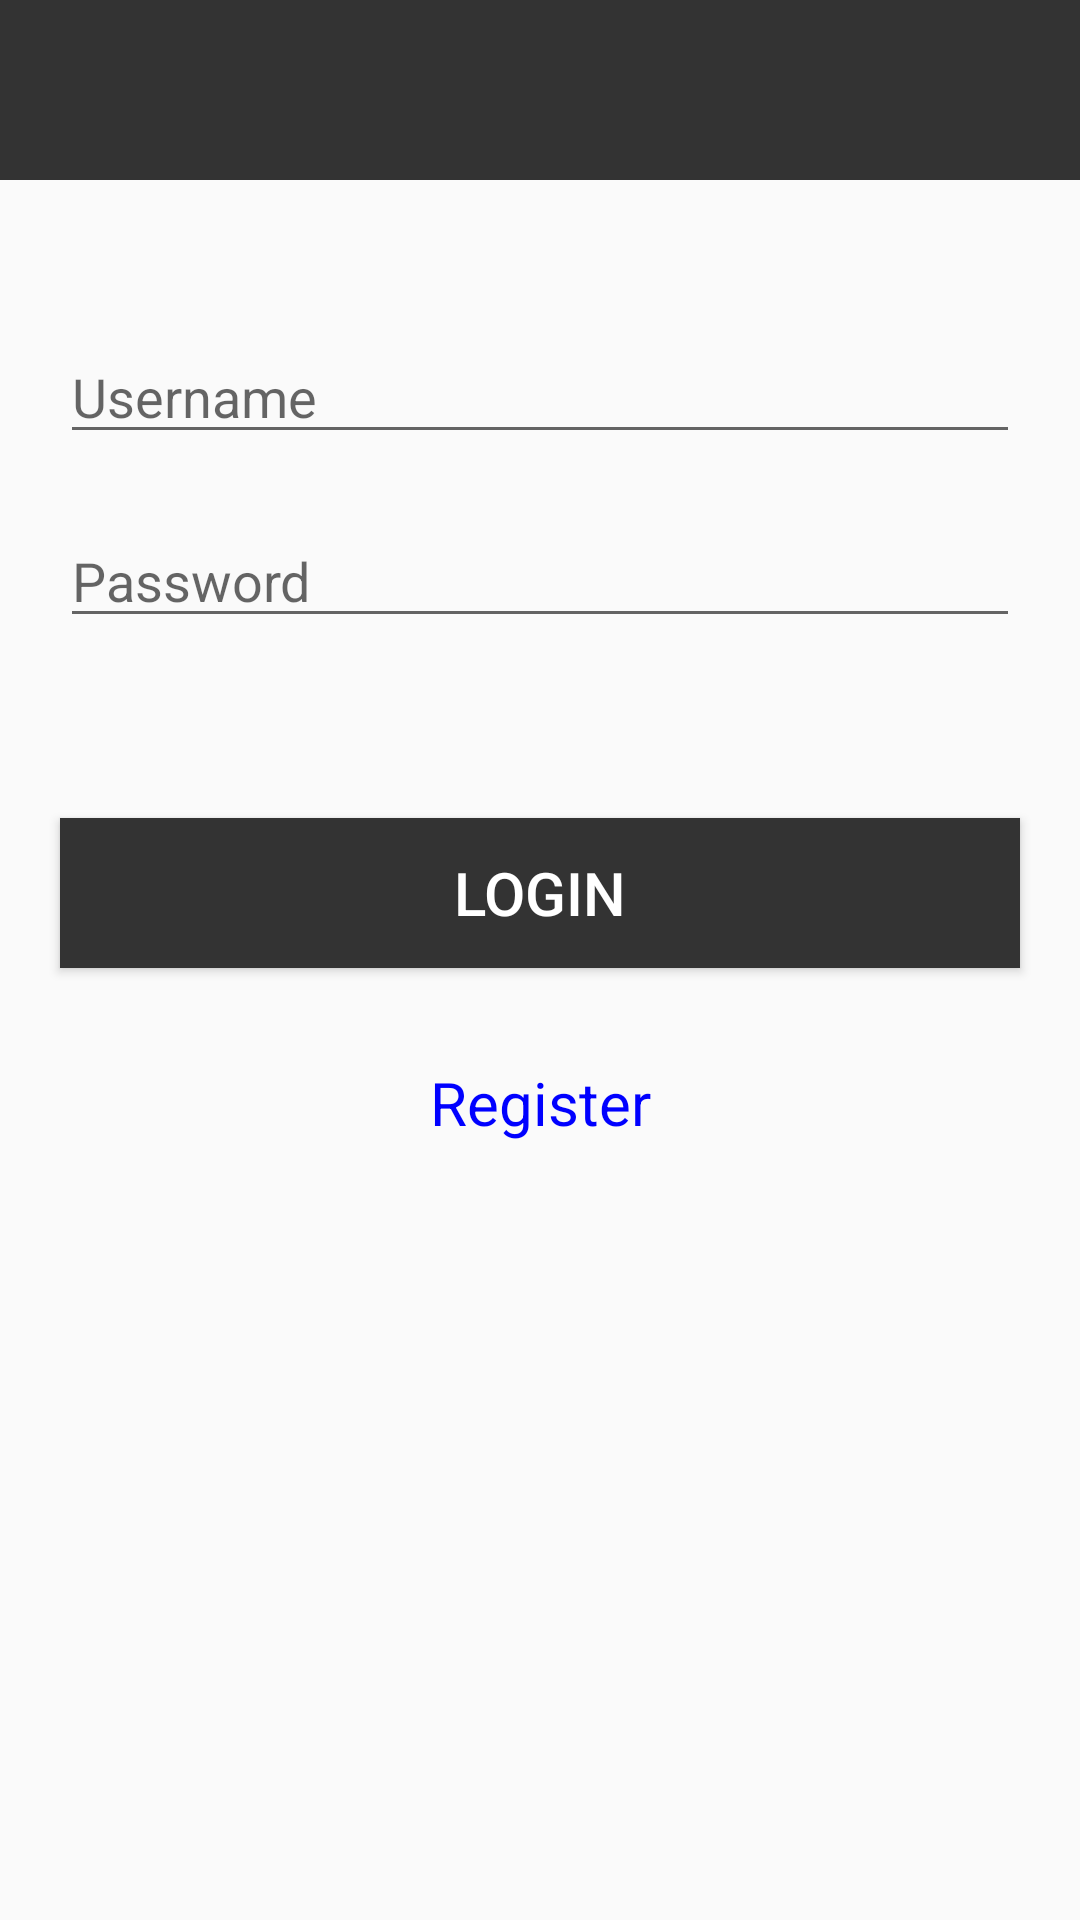

Reconstruct the res/layout file that produces this screen, plus the resources it refers to.
<!-- AndroidManifest.xml: application theme AppTheme -->
<!-- res/layout/activity_login.xml -->
<?xml version="1.0" encoding="utf-8"?>
<android.support.constraint.ConstraintLayout
        xmlns:android="http://schemas.android.com/apk/res/android"
        xmlns:tools="http://schemas.android.com/tools"
        xmlns:app="http://schemas.android.com/apk/res-auto"
        android:layout_width="match_parent"
        android:layout_height="match_parent"
        tools:context=".LoginActivity">

    <include
            android:id="@+id/viewTitleBar"
            layout="@layout/view_title_bar"/>

    <EditText
            android:id="@+id/etUsername"
            app:layout_constraintTop_toBottomOf="@id/viewTitleBar"
            app:layout_constraintLeft_toLeftOf="parent"
            app:layout_constraintRight_toRightOf="parent"
            android:layout_marginTop="50dp"
            style="@style/login_edit"
            android:hint="@string/login_username"/>

    <EditText
            android:id="@+id/etPassword"
            app:layout_constraintTop_toBottomOf="@id/etUsername"
            app:layout_constraintLeft_toLeftOf="parent"
            app:layout_constraintRight_toRightOf="parent"
            android:layout_marginTop="20dp"
            style="@style/login_edit"
            android:hint="@string/login_password"/>

    <Button
            android:id="@+id/btnLogin"
            style="@style/general_button"
            app:layout_constraintTop_toBottomOf="@id/etPassword"
            app:layout_constraintLeft_toLeftOf="parent"
            app:layout_constraintRight_toRightOf="parent"
            android:layout_marginTop="60dp"
            android:text="@string/text_login"/>

    <TextView
            android:id="@+id/tvRegister"
            android:layout_width="match_parent"
            android:layout_height="@dimen/high_general_btn"
            android:textSize="@dimen/textSize_big"
            android:textColor="@color/blue"
            android:background="@color/transparent"
            android:text="@string/text_register"
            android:gravity="center"
            app:layout_constraintTop_toBottomOf="@id/btnLogin"
            android:layout_marginTop="20dp"
            app:layout_constraintLeft_toLeftOf="parent"
            app:layout_constraintRight_toRightOf="parent"/>


</android.support.constraint.ConstraintLayout>
<!-- res/layout/view_title_bar.xml (included above) -->
<?xml version="1.0" encoding="utf-8"?>
<android.support.constraint.ConstraintLayout
        xmlns:android="http://schemas.android.com/apk/res/android"
        xmlns:app="http://schemas.android.com/apk/res-auto"
        android:background="@color/background_title_bar"
        android:layout_width="match_parent"
        android:layout_height="@dimen/high_title_bar">

    <TextView
            android:id="@+id/tvTitleBar"
            app:layout_constraintTop_toTopOf="parent"
            app:layout_constraintBottom_toBottomOf="parent"
            app:layout_constraintStart_toStartOf="parent"
            app:layout_constraintEnd_toEndOf="parent"
            android:layout_width="wrap_content"
            android:layout_height="wrap_content"
            android:textSize="@dimen/textSize_large"
            android:textColor="@color/white"
            android:gravity="center"
            android:ellipsize="marquee"/>

    <RelativeLayout
            android:id="@+id/lytBack"
            android:layout_width="@dimen/width_title_bar_btn"
            android:layout_height="match_parent"
            app:layout_constraintLeft_toLeftOf="parent">

        <ImageView android:layout_width="@dimen/size_title_bar_left_btn"
                   android:layout_height="@dimen/size_title_bar_left_btn"
                   android:layout_centerInParent="true"
                   android:src="@drawable/icon_back"
                   android:scaleType="centerCrop"/>
    </RelativeLayout>

    <RelativeLayout
            android:id="@+id/lytRight"
            android:layout_width="@dimen/width_title_bar_btn"
            android:layout_height="match_parent"
            app:layout_constraintRight_toRightOf="parent"
            android:visibility="invisible">

        <ImageView
                android:id="@+id/ivRight"
                android:layout_width="@dimen/size_title_bar_right_btn"
                android:layout_height="@dimen/size_title_bar_right_btn"
                android:layout_centerInParent="true"
                android:scaleType="centerCrop"/>
    </RelativeLayout>


</android.support.constraint.ConstraintLayout>
<!-- resources referenced by this layout -->
<resources>
  <color name="background_title_bar">#333333</color>
  <color name="blue">#0000ff</color>
  <color name="transparent">#00ffffff</color>
  <color name="white">#ffffff</color>
  <dimen name="high_general_btn">50dp</dimen>
  <dimen name="high_title_bar">60dp</dimen>
  <dimen name="size_title_bar_left_btn">20dp</dimen>
  <dimen name="size_title_bar_right_btn">30dp</dimen>
  <dimen name="textSize_big">20sp</dimen>
  <dimen name="textSize_large">24sp</dimen>
  <dimen name="width_title_bar_btn">60dp</dimen>
  <string name="login_password">Password</string>
  <string name="login_username">Username</string>
  <string name="text_login">Login</string>
  <string name="text_register">Register</string>
  <style name="general_button">
          <item name="android:layout_width">match_parent</item>
          <item name="android:layout_height">@dimen/high_general_btn</item>
          <item name="android:background">@color/background_title_bar</item>
          <item name="android:layout_marginLeft">@dimen/margin_horizontal</item>
          <item name="android:layout_marginRight">@dimen/margin_horizontal</item>
          <item name="android:textColor">@color/white</item>
          <item name="android:textSize">@dimen/textSize_big</item>
      </style>
  <style name="login_edit">
          <item name="android:layout_width">match_parent</item>
          <item name="android:layout_height">wrap_content</item>
          <item name="android:textSize">@dimen/textSize_middle</item>
          <item name="android:layout_marginLeft">@dimen/margin_horizontal</item>
          <item name="android:layout_marginRight">@dimen/margin_horizontal</item>
      </style>
  <style name="AppTheme" parent="Theme.AppCompat.Light.DarkActionBar">
          
          <item name="colorPrimary">@color/colorPrimary</item>
          <item name="colorPrimaryDark">@color/black</item>
          <item name="colorAccent">@color/colorAccent</item>
  
          <item name="windowActionBar">false</item>
          <item name="windowNoTitle">true</item>
      </style>
  <dimen name="margin_horizontal">20dp</dimen>
  <dimen name="textSize_middle">18sp</dimen>
  <color name="colorPrimary">#008577</color>
  <color name="black">#000000</color>
  <color name="colorAccent">#D81B60</color>
</resources>
